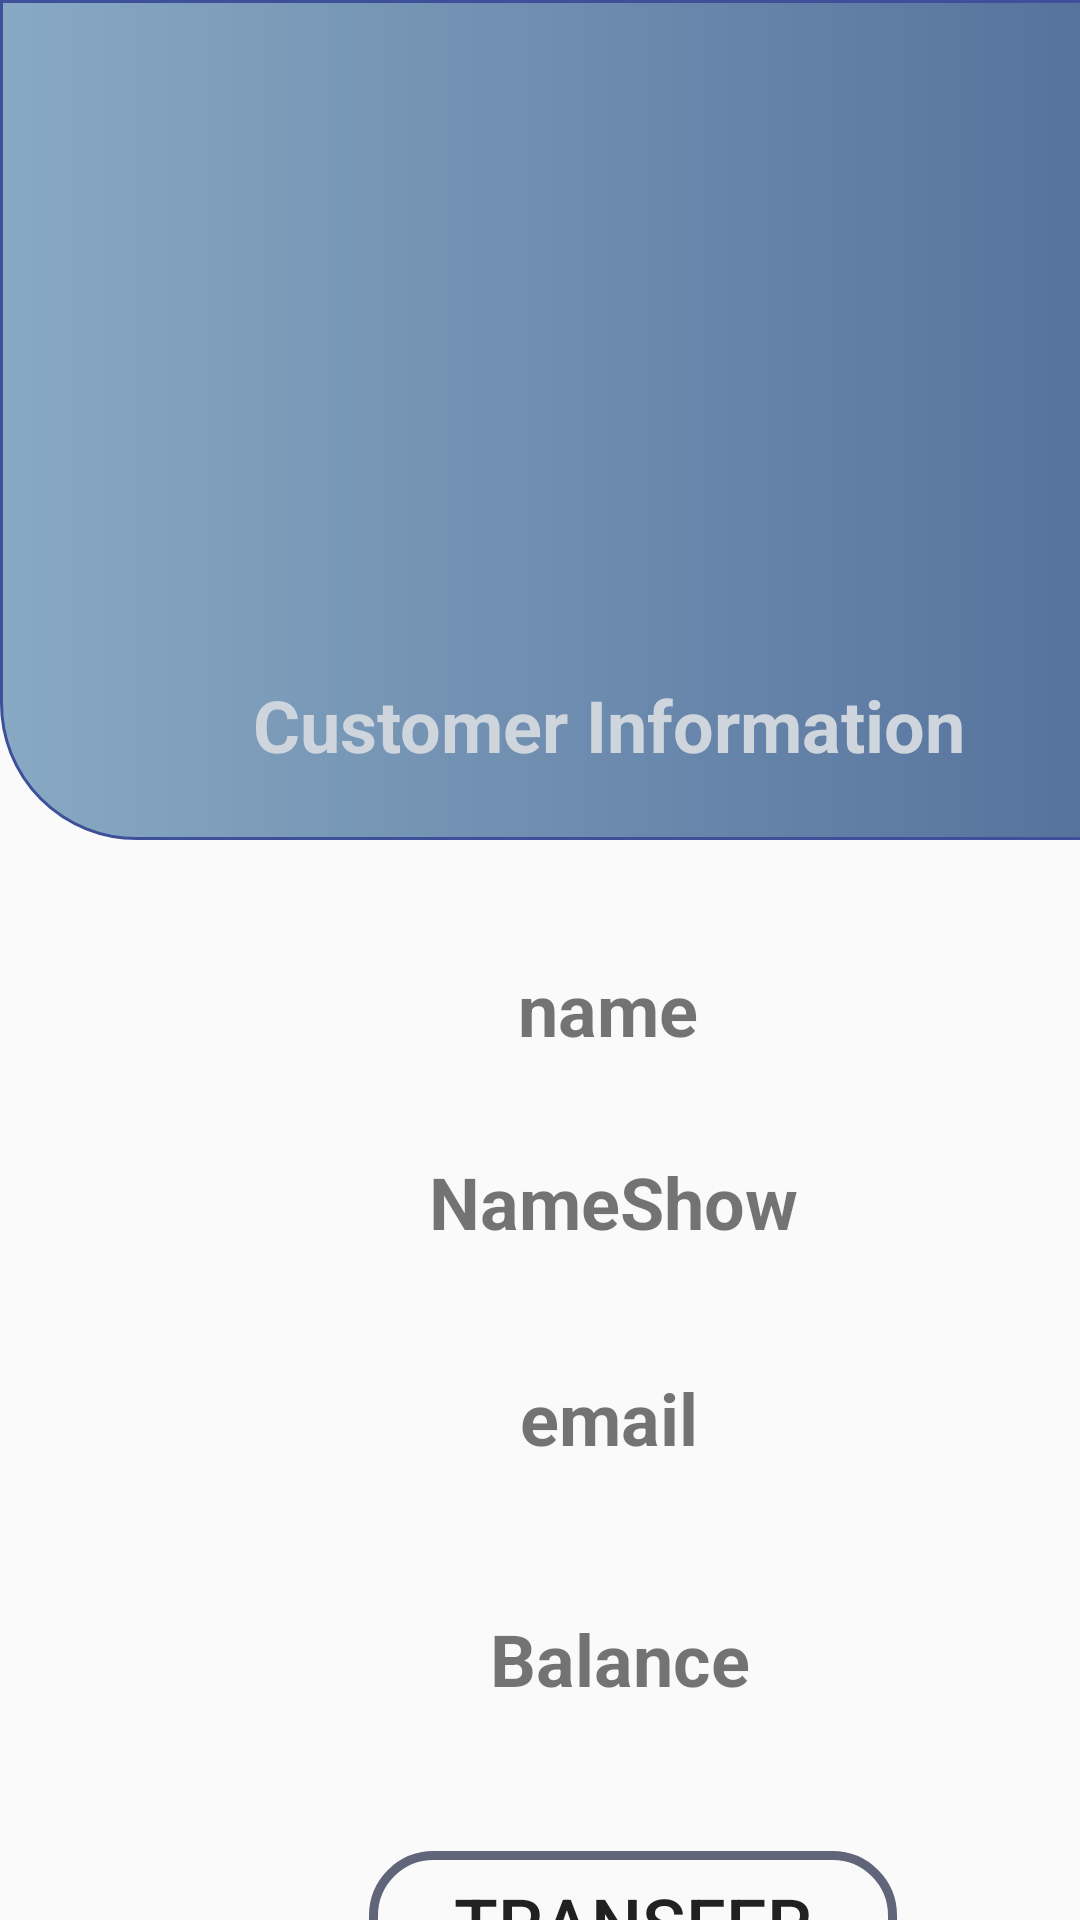

The Android layout XML behind this screen, and the referenced resources:
<!-- AndroidManifest.xml: application theme Theme.BankSystem2 -->
<!-- res/layout/customer_details.xml -->
<?xml version="1.0" encoding="utf-8"?>
<androidx.constraintlayout.widget.ConstraintLayout xmlns:android="http://schemas.android.com/apk/res/android"
    xmlns:app="http://schemas.android.com/apk/res-auto"
    xmlns:tools="http://schemas.android.com/tools"
    android:layout_width="match_parent"
    android:layout_height="match_parent">

    <ImageView
        android:id="@+id/imageView"
        android:layout_width="411dp"
        android:layout_height="280dp"
        app:layout_constraintStart_toStartOf="parent"
        app:layout_constraintTop_toTopOf="parent"
        app:srcCompat="@drawable/borderimage" />

    <TextView
        android:id="@+id/idView"
        android:layout_width="wrap_content"
        android:layout_height="wrap_content"
        android:layout_marginTop="40dp"
        android:text="name"
        android:textAlignment="center"
        android:textSize="24sp"
        android:textStyle="bold"
        app:layout_constraintEnd_toEndOf="@+id/imageView"
        app:layout_constraintHorizontal_bias="0.492"
        app:layout_constraintStart_toStartOf="@+id/imageView"
        app:layout_constraintTop_toBottomOf="@+id/imageView" />

    <TextView
        android:id="@+id/nameView"
        android:layout_width="149dp"
        android:layout_height="36dp"
        android:layout_marginTop="32dp"
        android:text="NameShow"
        android:textAlignment="center"
        android:textSize="24sp"
        android:textStyle="bold"
        app:layout_constraintEnd_toEndOf="@+id/idView"
        app:layout_constraintHorizontal_bias="0.483"
        app:layout_constraintStart_toStartOf="@+id/idView"
        app:layout_constraintTop_toBottomOf="@+id/idView" />

    <TextView
        android:id="@+id/emailView"
        android:layout_width="wrap_content"
        android:layout_height="wrap_content"
        android:layout_marginTop="36dp"
        android:text="email"
        android:textAlignment="center"
        android:textSize="24sp"
        android:textStyle="bold"
        app:layout_constraintEnd_toEndOf="@+id/nameView"
        app:layout_constraintHorizontal_bias="0.483"
        app:layout_constraintStart_toStartOf="@+id/nameView"
        app:layout_constraintTop_toBottomOf="@+id/nameView" />

    <TextView
        android:id="@+id/balanceView"
        android:layout_width="wrap_content"
        android:layout_height="wrap_content"
        android:layout_marginTop="48dp"
        android:text="Balance"
        android:textAlignment="center"
        android:textSize="24dp"
        android:textStyle="bold"
        app:layout_constraintEnd_toEndOf="@+id/emailView"
        app:layout_constraintHorizontal_bias="0.368"
        app:layout_constraintStart_toStartOf="@+id/emailView"
        app:layout_constraintTop_toBottomOf="@+id/emailView" />

    <Button
        android:id="@+id/transBtn"
        android:layout_width="176dp"
        android:layout_height="48dp"
        android:layout_marginTop="48dp"
        android:background="@drawable/style_button"
        android:text="TRANSFER"
        android:textSize="24sp"
        app:layout_constraintEnd_toEndOf="@+id/balanceView"
        app:layout_constraintHorizontal_bias="0.454"
        app:layout_constraintStart_toStartOf="@+id/balanceView"
        app:layout_constraintTop_toBottomOf="@+id/balanceView" />

    <ImageView
        android:id="@+id/imageView4"
        android:layout_width="157dp"
        android:layout_height="154dp"
        android:layout_marginTop="60dp"
        app:layout_constraintEnd_toEndOf="@+id/imageView"
        app:layout_constraintHorizontal_bias="0.492"
        app:layout_constraintStart_toStartOf="@+id/imageView"
        app:layout_constraintTop_toTopOf="@+id/imageView"
        app:srcCompat="@drawable/ic_baseline_people_24" />

    <TextView
        android:id="@+id/textView4"
        android:layout_width="wrap_content"
        android:layout_height="wrap_content"
        android:text="Customer Information"
        android:textColor="#CED5DD"
        android:textSize="24sp"
        android:textStyle="bold"
        app:layout_constraintBottom_toBottomOf="@+id/imageView"
        app:layout_constraintEnd_toEndOf="@+id/imageView4"
        app:layout_constraintHorizontal_bias="0.506"
        app:layout_constraintStart_toStartOf="@+id/imageView4"
        app:layout_constraintTop_toBottomOf="@+id/imageView4"
        app:layout_constraintVertical_bias="0.333" />

    <androidx.constraintlayout.widget.Guideline
        android:id="@+id/guideline"
        android:layout_width="wrap_content"
        android:layout_height="wrap_content"
        android:orientation="vertical"
        app:layout_constraintGuide_end="16dp" />

    <androidx.constraintlayout.widget.Guideline
        android:id="@+id/guideline2"
        android:layout_width="wrap_content"
        android:layout_height="wrap_content"
        android:orientation="vertical"
        app:layout_constraintGuide_begin="205dp" />

    <androidx.constraintlayout.widget.Guideline
        android:id="@+id/guideline3"
        android:layout_width="wrap_content"
        android:layout_height="wrap_content"
        android:orientation="vertical"
        app:layout_constraintGuide_begin="20dp" />

</androidx.constraintlayout.widget.ConstraintLayout>
<!-- resources referenced by this layout -->
<resources>
  <!-- drawable borderimage (drawable) -->
  <shape xmlns:android="http://schemas.android.com/apk/res/android"
      android:shape="rectangle">
      <stroke android:width="1dp"
          android:color="#3E509A"/>
      <corners android:topLeftRadius="0dp"
          android:topRightRadius="0dp"
          android:bottomLeftRadius="45dp"
          android:bottomRightRadius="45dp"
          />
  
          <gradient
          android:startColor="#88A9C3"
          android:endColor="#4F6B98"
          android:type="linear"
          android:angle="0"/>
  </shape>
  <!-- drawable style_button (drawable) -->
  <?xml version="1.0" encoding="utf-8"?>
  <selector xmlns:android="http://schemas.android.com/apk/res/android">
      <item>
          <shape xmlns:android="http://schemas.android.com/apk/res/android" android:shape="rectangle">
              <stroke android:width="3dp" android:color="#616579" />
  
              <corners android:radius="20dp" />
          </shape>
      </item>
  </selector>
  <style name="Theme.BankSystem2" parent="Theme.AppCompat.DayNight.NoActionBar">
          
          <item name="colorPrimary">#2A4D74</item>
          <item name="colorPrimaryVariant">#26405E</item>
          <item name="colorOnPrimary">@color/white</item>
          
          <item name="colorSecondary">@color/teal_200</item>
          <item name="colorSecondaryVariant">@color/teal_700</item>
          <item name="colorOnSecondary">@color/black</item>
          
          <item name="android:statusBarColor">?attr/colorPrimaryVariant</item>
          
      </style>
  <!-- not gathered from this repository: default colours our renderer supplied (Android Studio template values) -->
  <color name="teal_200">#FF03DAC5</color>
  <color name="teal_700">#FF018786</color>
  <color name="black">#FF000000</color>
  <color name="white">#FFFFFFFF</color>
</resources>
